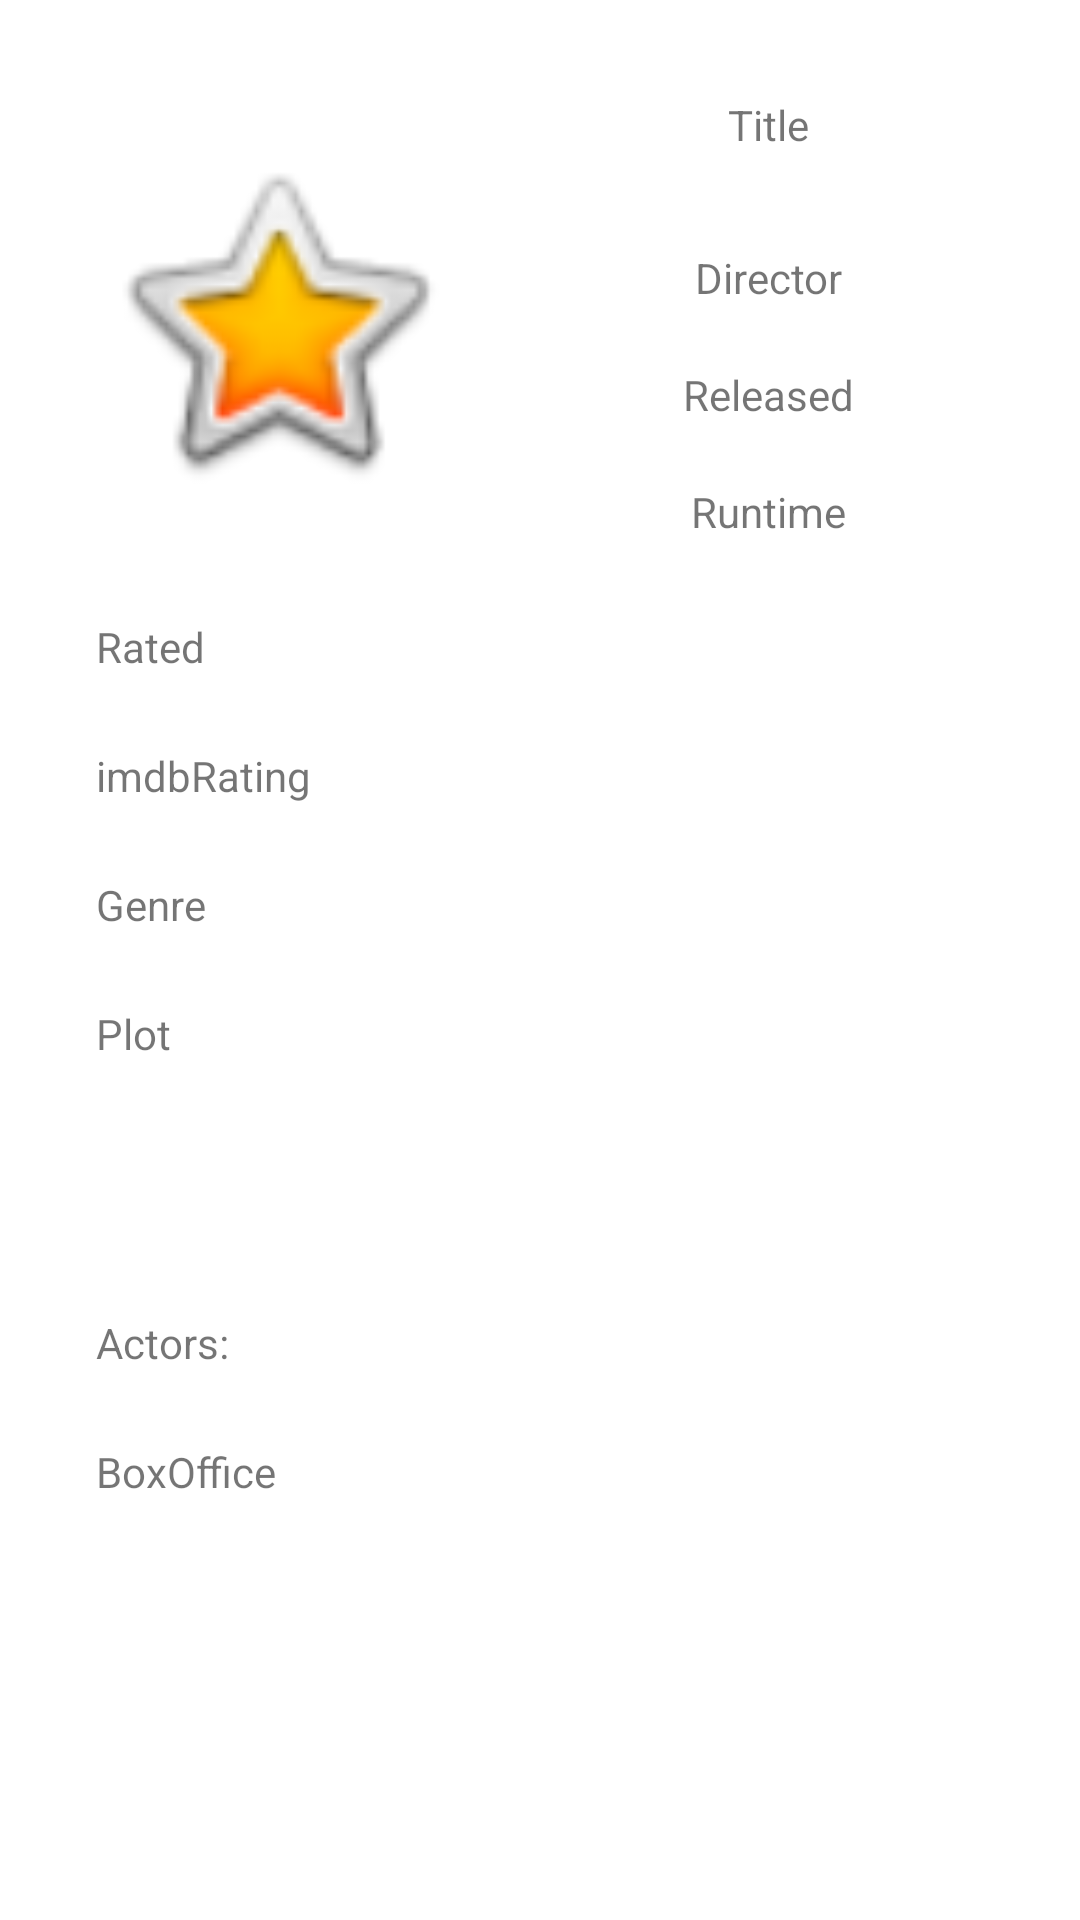

Here is an Android app screen rendered from its layout file. Give the layout XML and the strings, colors and styles it references.
<!-- AndroidManifest.xml: application theme Theme.Lab3 -->
<!-- res/layout/fragment_second.xml -->
<?xml version="1.0" encoding="utf-8"?>
<androidx.constraintlayout.widget.ConstraintLayout xmlns:android="http://schemas.android.com/apk/res/android"
    xmlns:app="http://schemas.android.com/apk/res-auto"
    xmlns:tools="http://schemas.android.com/tools"
    android:layout_width="match_parent"
    android:layout_height="match_parent"
    tools:context=".ui.details.SecondFragment">

    <ImageView
        android:id="@+id/iv_details_MoviePoster"
        android:layout_width="120dp"
        android:layout_height="150dp"
        android:layout_marginStart="32dp"
        android:layout_marginTop="32dp"
        app:layout_constraintBottom_toBottomOf="parent"
        app:layout_constraintStart_toStartOf="parent"
        app:layout_constraintTop_toTopOf="parent"
        app:layout_constraintVertical_bias="0.0"
        app:srcCompat="@android:drawable/btn_star_big_on"
        tools:src="@tools:sample/avatars" />

    <TextView
        android:id="@+id/tv_details_MovieTitle"
        android:layout_width="0dp"
        android:layout_height="wrap_content"
        android:layout_marginStart="32dp"
        android:layout_marginTop="32dp"
        android:layout_marginEnd="32dp"
        android:text="Title"
        android:textAlignment="center"
        app:layout_constraintEnd_toEndOf="parent"
        app:layout_constraintHorizontal_bias="0.0"
        app:layout_constraintStart_toEndOf="@+id/iv_details_MoviePoster"
        app:layout_constraintTop_toTopOf="parent" />

    <TextView
        android:id="@+id/tv_details_MovieRated"
        android:layout_width="0dp"
        android:layout_height="wrap_content"
        android:layout_marginStart="32dp"
        android:layout_marginTop="24dp"
        android:layout_marginEnd="32dp"
        android:text="Rated"
        app:layout_constraintEnd_toEndOf="parent"
        app:layout_constraintHorizontal_bias="0.085"
        app:layout_constraintStart_toStartOf="parent"
        app:layout_constraintTop_toBottomOf="@+id/iv_details_MoviePoster" />

    <TextView
        android:id="@+id/tv_details_MovieReleased"
        android:layout_width="0dp"
        android:layout_height="wrap_content"
        android:layout_marginStart="32dp"
        android:layout_marginTop="20dp"
        android:layout_marginEnd="32dp"
        android:text="Released"
        android:textAlignment="center"
        app:layout_constraintEnd_toEndOf="parent"
        app:layout_constraintHorizontal_bias="0.0"
        app:layout_constraintStart_toEndOf="@+id/iv_details_MoviePoster"
        app:layout_constraintTop_toBottomOf="@+id/tv_details_MovieDirector" />

    <TextView
        android:id="@+id/tv_details_MovieRuntime"
        android:layout_width="0dp"
        android:layout_height="wrap_content"
        android:layout_marginStart="32dp"
        android:layout_marginTop="20dp"
        android:layout_marginEnd="32dp"
        android:text="Runtime"
        android:textAlignment="center"
        app:layout_constraintEnd_toEndOf="parent"
        app:layout_constraintHorizontal_bias="0.0"
        app:layout_constraintStart_toEndOf="@+id/iv_details_MoviePoster"
        app:layout_constraintTop_toBottomOf="@+id/tv_details_MovieReleased" />

    <TextView
        android:id="@+id/tv_details_MovieGenre"
        android:layout_width="0dp"
        android:layout_height="wrap_content"
        android:layout_marginStart="32dp"
        android:layout_marginTop="24dp"
        android:layout_marginEnd="32dp"
        android:text="Genre"
        app:layout_constraintEnd_toEndOf="parent"
        app:layout_constraintHorizontal_bias="0.0"
        app:layout_constraintStart_toStartOf="parent"
        app:layout_constraintTop_toBottomOf="@+id/tv_details_MovieImdbRating" />

    <TextView
        android:id="@+id/tv_details_MovieDirector"
        android:layout_width="0dp"
        android:layout_height="wrap_content"
        android:layout_marginStart="32dp"
        android:layout_marginTop="32dp"
        android:layout_marginEnd="32dp"
        android:text="Director"
        android:textAlignment="center"
        app:layout_constraintEnd_toEndOf="parent"
        app:layout_constraintHorizontal_bias="0.0"
        app:layout_constraintStart_toEndOf="@+id/iv_details_MoviePoster"
        app:layout_constraintTop_toBottomOf="@+id/tv_details_MovieTitle" />

    <TextView
        android:id="@+id/tv_details_MovieActors"
        android:layout_width="0dp"
        android:layout_height="wrap_content"
        android:layout_marginStart="32dp"
        android:layout_marginTop="84dp"
        android:layout_marginEnd="32dp"
        android:text="Actors:"
        app:layout_constraintEnd_toEndOf="parent"
        app:layout_constraintHorizontal_bias="0.086"
        app:layout_constraintStart_toStartOf="parent"
        app:layout_constraintTop_toBottomOf="@+id/tv_details_MoviePlot" />

    <TextView
        android:id="@+id/tv_details_MoviePlot"
        android:layout_width="0dp"
        android:layout_height="wrap_content"
        android:layout_marginStart="32dp"
        android:layout_marginTop="24dp"
        android:layout_marginEnd="32dp"
        android:text="Plot"
        app:layout_constraintEnd_toEndOf="parent"
        app:layout_constraintStart_toStartOf="parent"
        app:layout_constraintTop_toBottomOf="@+id/tv_details_MovieGenre" />

    <TextView
        android:id="@+id/tv_details_MovieImdbRating"
        android:layout_width="0dp"
        android:layout_height="wrap_content"
        android:layout_marginStart="32dp"
        android:layout_marginTop="24dp"
        android:layout_marginEnd="32dp"
        android:text="imdbRating"
        app:layout_constraintEnd_toEndOf="parent"
        app:layout_constraintStart_toStartOf="parent"
        app:layout_constraintTop_toBottomOf="@+id/tv_details_MovieRated" />

    <TextView
        android:id="@+id/tv_details_MovieBoxOffice"
        android:layout_width="0dp"
        android:layout_height="wrap_content"
        android:layout_marginStart="32dp"
        android:layout_marginTop="24dp"
        android:layout_marginEnd="32dp"
        android:text="BoxOffice"
        app:layout_constraintEnd_toEndOf="parent"
        app:layout_constraintHorizontal_bias="0.091"
        app:layout_constraintStart_toStartOf="parent"
        app:layout_constraintTop_toBottomOf="@+id/tv_details_MovieActors" />
</androidx.constraintlayout.widget.ConstraintLayout>
<!-- resources referenced by this layout -->
<resources>
  <style name="Theme.Lab3" parent="Theme.MaterialComponents.DayNight.DarkActionBar">
          
          <item name="colorPrimary">@color/purple_500</item>
          <item name="colorPrimaryVariant">@color/purple_700</item>
          <item name="colorOnPrimary">@color/white</item>
          
          <item name="colorSecondary">@color/white</item>
          <item name="colorSecondaryVariant">@color/teal_700</item>
          <item name="colorOnSecondary">@color/black</item>
          
          <item name="android:statusBarColor" tools:targetApi="l">?attr/colorPrimaryVariant</item>
          
      </style>
  <color name="purple_500">#FF9800</color>
  <color name="purple_700">#FF9800</color>
  <color name="white">#FFFFFFFF</color>
  <color name="teal_700">#FF018786</color>
  <color name="black">#FF000000</color>
</resources>
